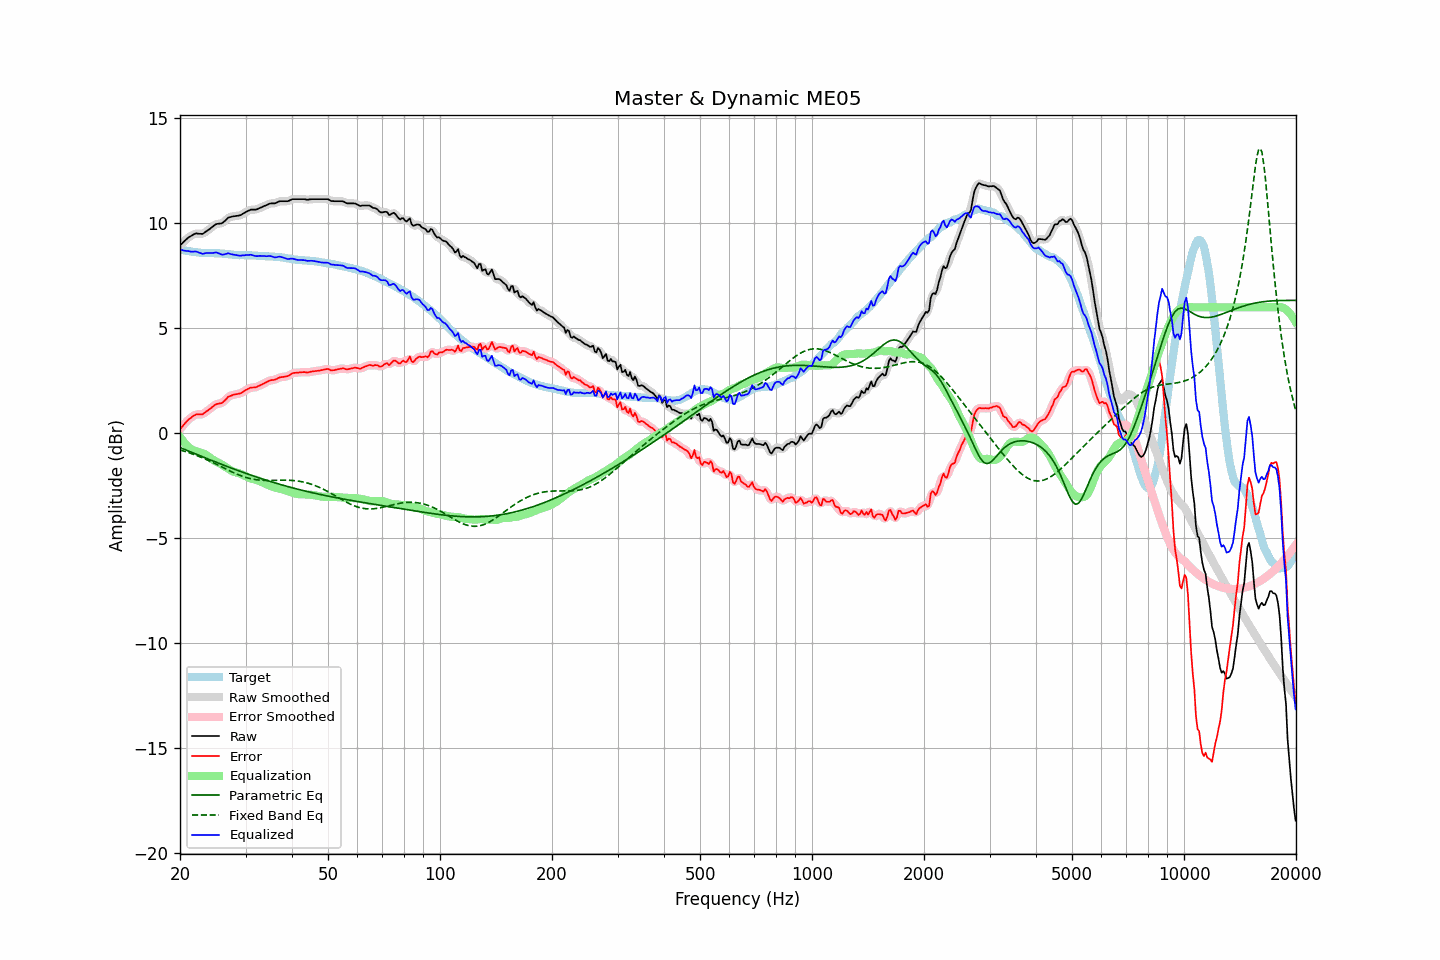

The data file committed next to this chart (first rows):
frequency, raw, error, smoothed, error_smoothed, equalization, parametric_eq, fixed_band_eq, equalized_raw, equalized_smoothed, target
20.00, 8.94, 0.19, 8.94, 0.19, -0.17, -0.68, -0.79, 8.77, 8.77, 8.75
20.20, 9.02, 0.28, 9.02, 0.28, -0.28, -0.71, -0.81, 8.74, 8.74, 8.74
20.40, 9.09, 0.37, 9.10, 0.38, -0.38, -0.74, -0.84, 8.71, 8.71, 8.72
20.61, 9.17, 0.46, 9.17, 0.46, -0.48, -0.77, -0.86, 8.70, 8.70, 8.71
20.81, 9.24, 0.55, 9.24, 0.55, -0.56, -0.81, -0.88, 8.68, 8.69, 8.69
21.02, 9.31, 0.63, 9.31, 0.63, -0.63, -0.84, -0.91, 8.68, 8.67, 8.68
21.23, 9.36, 0.69, 9.36, 0.70, -0.70, -0.87, -0.94, 8.66, 8.66, 8.67
21.44, 9.40, 0.75, 9.41, 0.75, -0.75, -0.90, -0.96, 8.65, 8.65, 8.66
21.66, 9.45, 0.81, 9.45, 0.81, -0.80, -0.93, -0.99, 8.65, 8.65, 8.64
21.87, 9.49, 0.86, 9.49, 0.86, -0.84, -0.96, -1.02, 8.66, 8.65, 8.64
22.09, 9.52, 0.90, 9.51, 0.89, -0.86, -0.99, -1.05, 8.66, 8.65, 8.63
22.31, 9.51, 0.90, 9.52, 0.90, -0.88, -1.03, -1.08, 8.63, 8.63, 8.62
22.54, 9.50, 0.90, 9.50, 0.90, -0.90, -1.06, -1.11, 8.60, 8.60, 8.60
22.76, 9.50, 0.91, 9.49, 0.90, -0.92, -1.09, -1.14, 8.58, 8.57, 8.59
22.99, 9.49, 0.90, 9.51, 0.92, -0.95, -1.12, -1.17, 8.54, 8.56, 8.59
23.22, 9.54, 0.96, 9.54, 0.96, -0.98, -1.15, -1.20, 8.56, 8.56, 8.58
23.45, 9.60, 1.02, 9.59, 1.01, -1.02, -1.18, -1.24, 8.58, 8.57, 8.58
23.69, 9.65, 1.07, 9.65, 1.07, -1.07, -1.21, -1.27, 8.58, 8.58, 8.58
23.92, 9.70, 1.12, 9.71, 1.13, -1.13, -1.24, -1.31, 8.58, 8.58, 8.58
24.16, 9.76, 1.18, 9.76, 1.18, -1.18, -1.27, -1.34, 8.58, 8.58, 8.58
24.40, 9.82, 1.24, 9.82, 1.25, -1.24, -1.30, -1.38, 8.58, 8.58, 8.58
24.65, 9.88, 1.30, 9.89, 1.31, -1.29, -1.33, -1.41, 8.59, 8.60, 8.58
24.89, 9.94, 1.37, 9.93, 1.36, -1.33, -1.36, -1.45, 8.61, 8.61, 8.58
25.14, 9.97, 1.40, 9.97, 1.39, -1.37, -1.39, -1.49, 8.61, 8.60, 8.58
25.39, 9.98, 1.41, 9.98, 1.41, -1.41, -1.42, -1.53, 8.58, 8.58, 8.57
25.65, 9.99, 1.43, 9.99, 1.42, -1.45, -1.45, -1.57, 8.54, 8.54, 8.56
25.91, 10.00, 1.44, 10.01, 1.45, -1.49, -1.48, -1.60, 8.51, 8.52, 8.56
26.16, 10.05, 1.50, 10.05, 1.50, -1.54, -1.51, -1.64, 8.51, 8.51, 8.55
26.43, 10.12, 1.57, 10.12, 1.58, -1.59, -1.54, -1.68, 8.53, 8.53, 8.55
26.69, 10.19, 1.65, 10.20, 1.66, -1.64, -1.57, -1.72, 8.55, 8.55, 8.54
26.96, 10.27, 1.74, 10.25, 1.72, -1.69, -1.60, -1.75, 8.58, 8.56, 8.53
27.23, 10.29, 1.77, 10.29, 1.77, -1.74, -1.63, -1.79, 8.55, 8.55, 8.53
27.50, 10.31, 1.80, 10.32, 1.80, -1.78, -1.66, -1.83, 8.53, 8.53, 8.52
27.77, 10.33, 1.83, 10.33, 1.83, -1.82, -1.69, -1.86, 8.51, 8.51, 8.50
28.05, 10.34, 1.85, 10.34, 1.85, -1.84, -1.72, -1.90, 8.50, 8.50, 8.49
28.33, 10.35, 1.86, 10.35, 1.86, -1.87, -1.74, -1.93, 8.49, 8.49, 8.49
28.62, 10.36, 1.87, 10.36, 1.87, -1.89, -1.77, -1.97, 8.48, 8.47, 8.49
28.90, 10.37, 1.89, 10.38, 1.89, -1.91, -1.80, -2.00, 8.46, 8.47, 8.48
29.19, 10.40, 1.92, 10.41, 1.92, -1.94, -1.83, -2.03, 8.46, 8.46, 8.49
29.48, 10.45, 1.97, 10.45, 1.96, -1.98, -1.86, -2.05, 8.47, 8.47, 8.48
29.78, 10.49, 2.01, 10.49, 2.01, -2.02, -1.88, -2.08, 8.48, 8.48, 8.48
30.08, 10.54, 2.06, 10.54, 2.06, -2.05, -1.91, -2.10, 8.49, 8.49, 8.48
30.38, 10.58, 2.10, 10.58, 2.10, -2.09, -1.94, -2.13, 8.50, 8.50, 8.48
30.68, 10.61, 2.14, 10.62, 2.14, -2.12, -1.96, -2.15, 8.49, 8.50, 8.48
30.99, 10.65, 2.18, 10.64, 2.17, -2.15, -1.99, -2.17, 8.51, 8.50, 8.47
31.30, 10.65, 2.18, 10.65, 2.18, -2.17, -2.02, -2.18, 8.48, 8.48, 8.47
31.61, 10.65, 2.18, 10.65, 2.18, -2.19, -2.04, -2.20, 8.46, 8.46, 8.47
31.93, 10.65, 2.18, 10.66, 2.19, -2.21, -2.07, -2.21, 8.44, 8.45, 8.47
32.24, 10.67, 2.22, 10.68, 2.22, -2.24, -2.09, -2.22, 8.44, 8.44, 8.46
32.57, 10.71, 2.26, 10.71, 2.25, -2.26, -2.12, -2.23, 8.45, 8.44, 8.45
32.89, 10.74, 2.29, 10.74, 2.29, -2.29, -2.15, -2.24, 8.45, 8.45, 8.45
33.22, 10.77, 2.32, 10.78, 2.33, -2.33, -2.17, -2.24, 8.44, 8.45, 8.45
33.55, 10.81, 2.37, 10.81, 2.37, -2.37, -2.19, -2.24, 8.44, 8.44, 8.44
33.89, 10.84, 2.41, 10.84, 2.41, -2.41, -2.22, -2.25, 8.44, 8.44, 8.43
34.23, 10.87, 2.44, 10.88, 2.45, -2.44, -2.24, -2.25, 8.43, 8.44, 8.43
34.57, 10.91, 2.49, 10.91, 2.49, -2.47, -2.27, -2.25, 8.44, 8.44, 8.43
34.92, 10.94, 2.52, 10.94, 2.51, -2.50, -2.29, -2.25, 8.44, 8.44, 8.42
35.27, 10.95, 2.53, 10.95, 2.53, -2.53, -2.31, -2.25, 8.43, 8.42, 8.42
35.62, 10.95, 2.54, 10.95, 2.54, -2.55, -2.34, -2.24, 8.40, 8.40, 8.42
35.97, 10.95, 2.55, 10.96, 2.56, -2.58, -2.36, -2.24, 8.37, 8.38, 8.40
... 635 more rows
